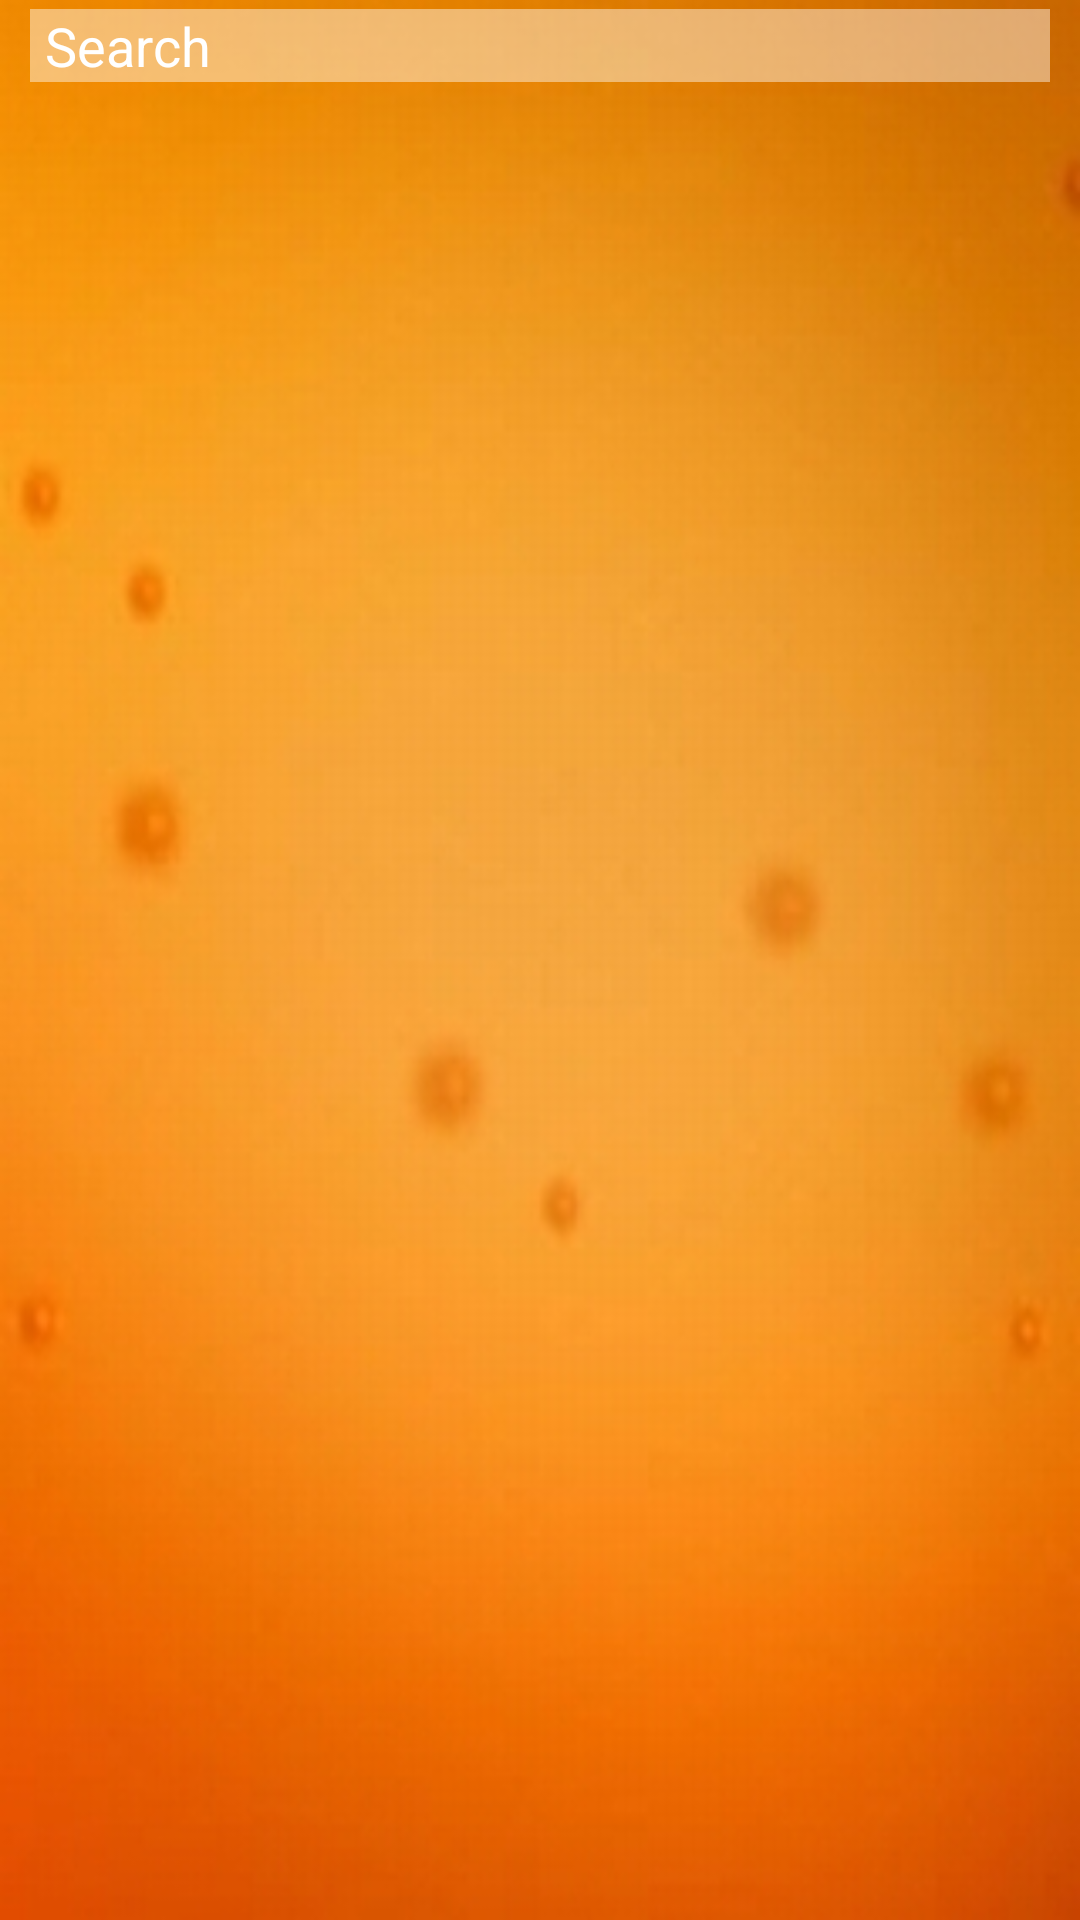

Produce the Android XML layout that renders to this screen, including the resource entries it uses.
<!-- AndroidManifest.xml: application theme AppTheme -->
<!-- res/layout/showbooks.xml -->
<?xml version="1.0" encoding="utf-8"?>
<LinearLayout xmlns:android="http://schemas.android.com/apk/res/android"
    android:layout_width="match_parent"
    android:layout_height="match_parent"
    android:background="@drawable/bgimage"
    android:orientation="vertical"
    android:paddingLeft="10dp"
    android:paddingRight="10dp"
    android:paddingTop="3dp" >

    <LinearLayout
        android:layout_width="fill_parent"
        android:layout_height="wrap_content"
        android:orientation="horizontal" >

        <EditText
            android:id="@+id/edtSearch"
            android:layout_width="fill_parent"
            android:layout_height="wrap_content"
            android:background="#70ffffff"
            android:drawableRight="@drawable/search"
            android:gravity="left|center_vertical"
            android:hint="Search"
            android:imeOptions="actionDone"
            android:paddingLeft="5dp"
            android:paddingRight="5dp"
            android:textColorHint="#FFFFFF" >
        </EditText>
    </LinearLayout>

    <ListView
        android:id="@+id/buklist"
        android:layout_width="match_parent"
        android:layout_height="wrap_content"
        android:layout_marginTop="3dp"
        android:cacheColorHint="#70ffffff"
        android:fadingEdge="horizontal|vertical"
        android:fadingEdgeLength="5dp" >
    </ListView>

</LinearLayout>
<!-- resources referenced by this layout -->
<resources>
  <!-- drawable bgimage: jpg bitmap (drawable-hdpi, 48018 bytes) -->
  <style name="AppTheme" parent="AppBaseTheme">
          
      </style>
  <style name="AppBaseTheme" parent="android:Theme.Light">
          
      </style>
</resources>
